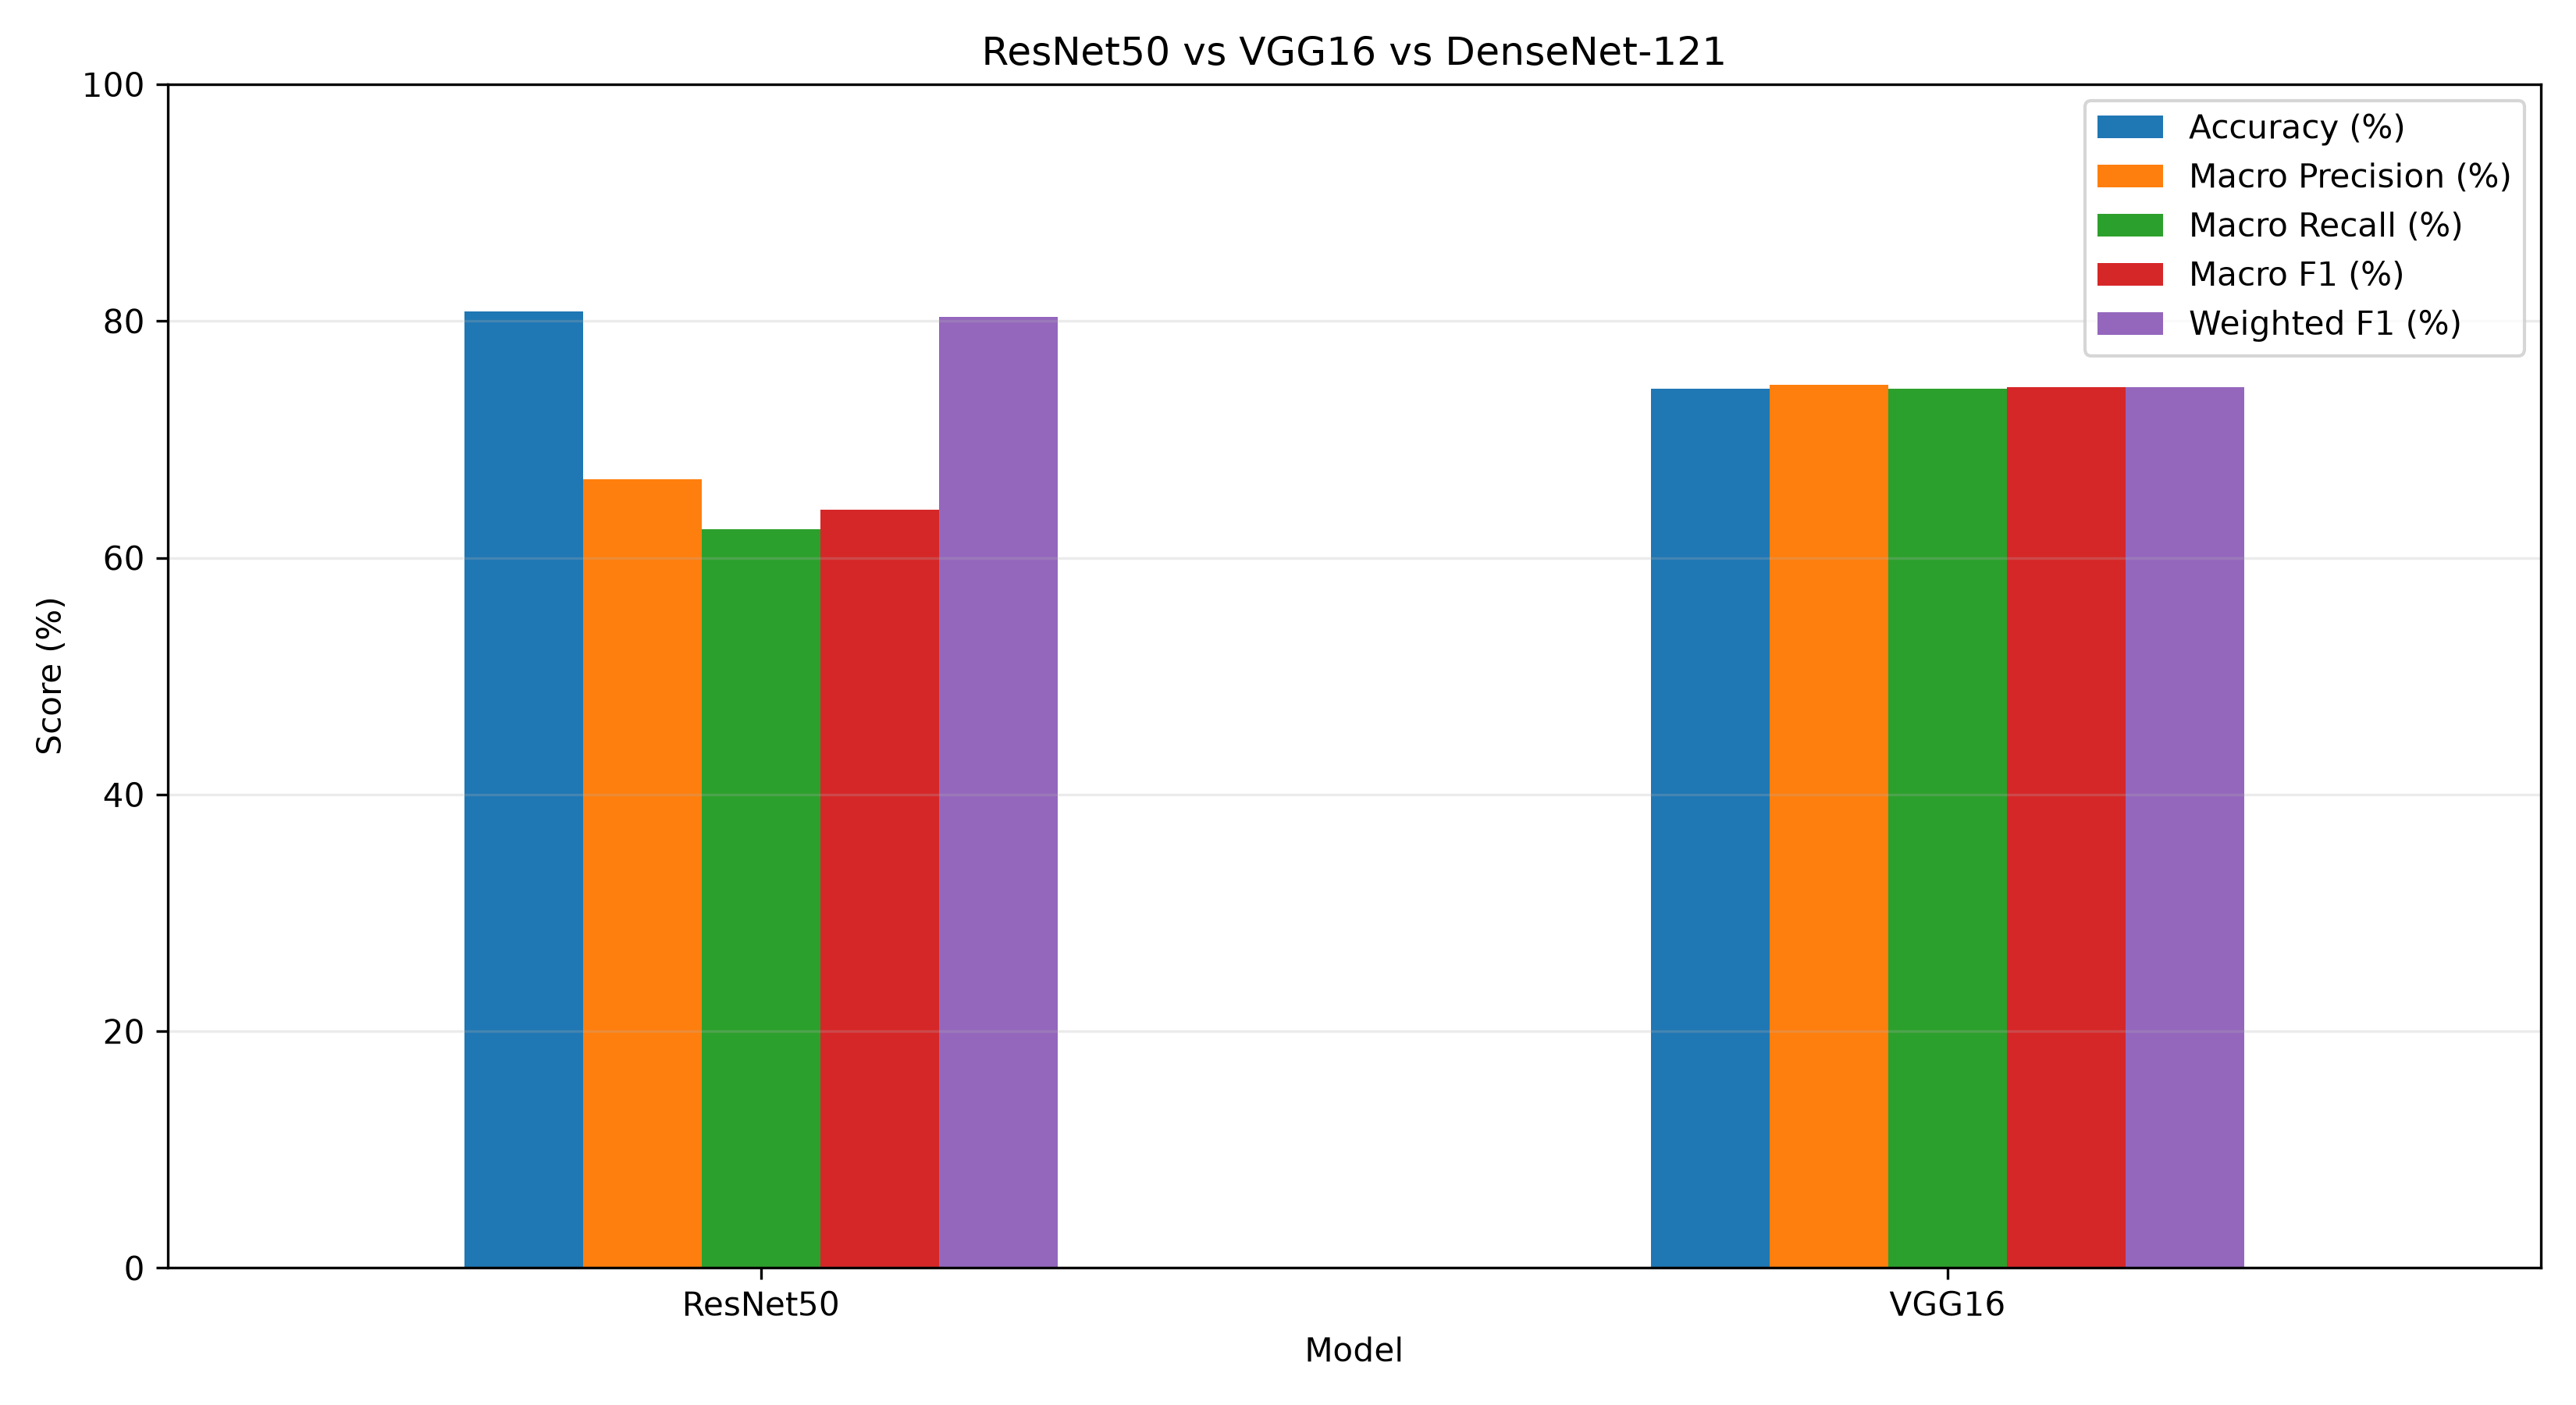

Values plotted in this chart, from the file beside it:
Model, Metrics file, Accuracy (%), Macro Precision (%), Macro Recall (%), Macro F1 (%), Weighted F1 (%)
ResNet50, C:\Users\sheev\OneDrive\Desktop\DL proj\…, 80.84, 66.6, 62.43, 64.07, 80.35
VGG16, C:\Users\sheev\OneDrive\Desktop\DL proj\…, 74.27, 74.64, 74.27, 74.39, 74.39
